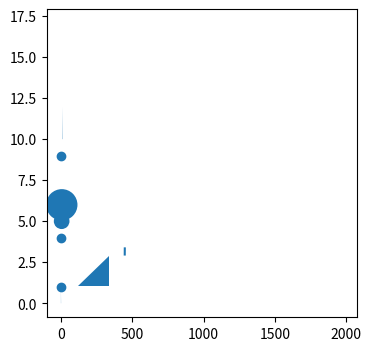

Source code (Python):
# get_datalim and get_window_extent of collections with offsets in different transforms; ax.dataLim after each addition.
import numpy as np
import matplotlib
matplotlib.use("agg")
import matplotlib.pyplot as plt
from matplotlib.collections import CircleCollection, PolyCollection, LineCollection

fig, ax = plt.subplots(figsize=(4, 4), dpi=72)
r = fig.canvas.get_renderer()


def report(tag, coll):
    fig.canvas.draw()
    print(tag, [round(v, 3) for v in coll.get_datalim(ax.transData).bounds],
          [round(v, 1) for v in coll.get_window_extent(r).bounds], [round(v, 3) for v in ax.dataLim.bounds])


sc = ax.scatter([1, 2, 3], [1, 4, 9])
report("scatter", sc)
cc = CircleCollection([100, 400], offsets=[(5, 5), (6, 6)], offset_transform=ax.transData)
ax.add_collection(cc)
report("circles", cc)
pc = PolyCollection([[(0, 0), (1, 0), (0, 1)], [(10, 10), (12, 10), (11, 12)]])
ax.add_collection(pc)
report("polys", pc)
lc = LineCollection([[(0, 0), (0.5, 0.5)]], offsets=[(20, 0)], offset_transform=ax.transData)
ax.add_collection(lc)
report("offset lines", lc)
ax_pc = PolyCollection([[(0.1, 0.1), (0.2, 0.1), (0.2, 0.2)]], transform=ax.transAxes)
ax.add_collection(ax_pc)
report("axes coords", ax_pc)
ax.autoscale_view()
fig.canvas.draw()
print([round(v, 3) for v in ax.get_xlim()], [round(v, 3) for v in ax.get_ylim()])
ax.update_datalim([(30, 30)])
print([round(v, 3) for v in ax.dataLim.bounds])
ax.relim()
print([round(v, 3) for v in ax.dataLim.bounds])
ax.relim(visible_only=True)
print([round(v, 3) for v in ax.dataLim.bounds], ax.ignore_existing_data_limits)
fig.savefig("collections_lim.png")
